Run: headless pygame with SDL's dummy video driver; simulated clock (each Clock.tick advances the game by its frame time, no real sleeping); random seed 0; keys injected as events and as key.get_pressed() state; no mouse input.
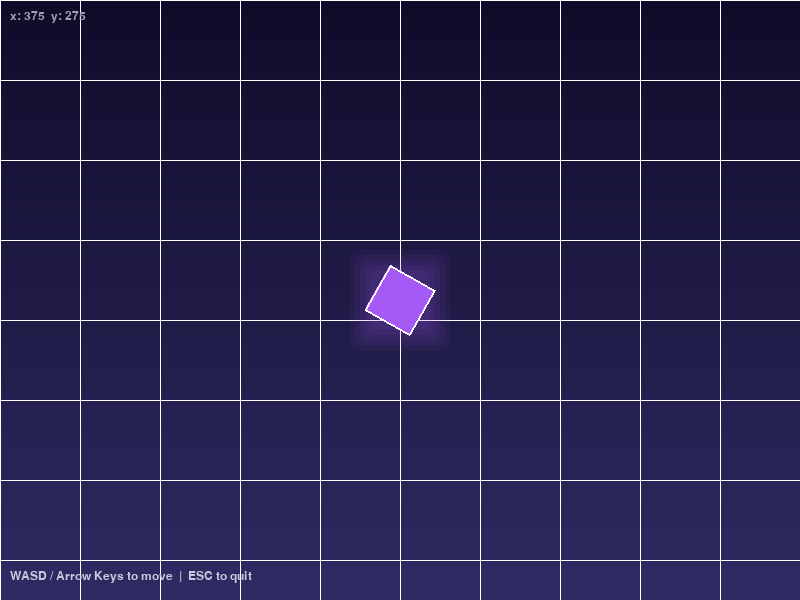
Frame 1 of 4 · flips 1–60 · no input
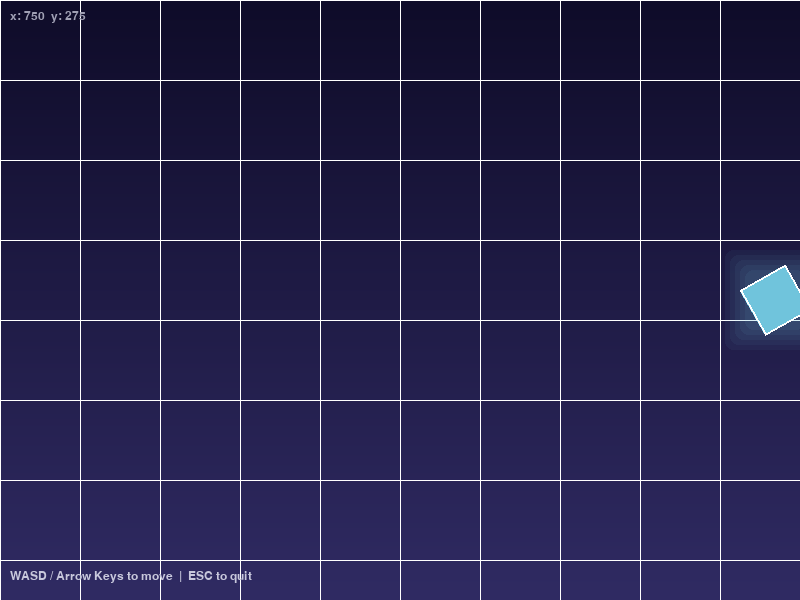
Frame 2 of 4 · flips 61–180 · tapped SPACE, RETURN · held RIGHT (→), D
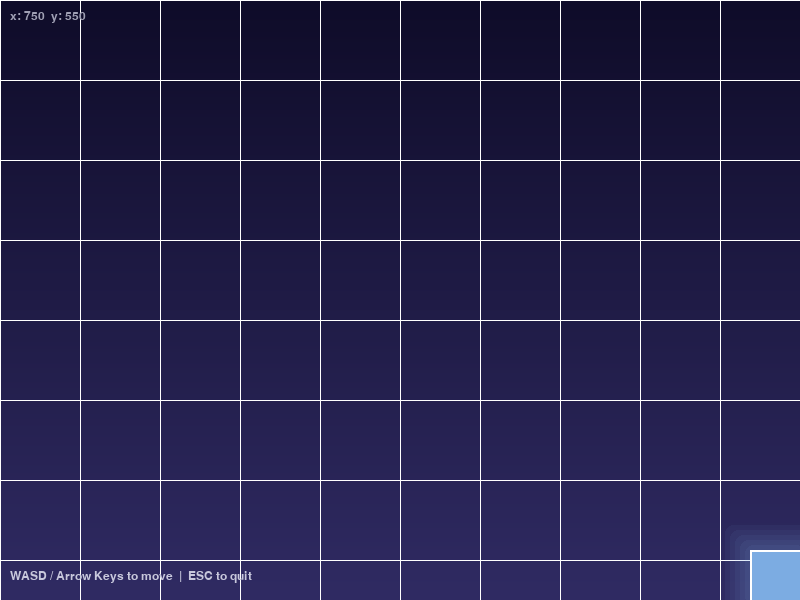
Frame 3 of 4 · flips 181–300 · held DOWN (↓), S
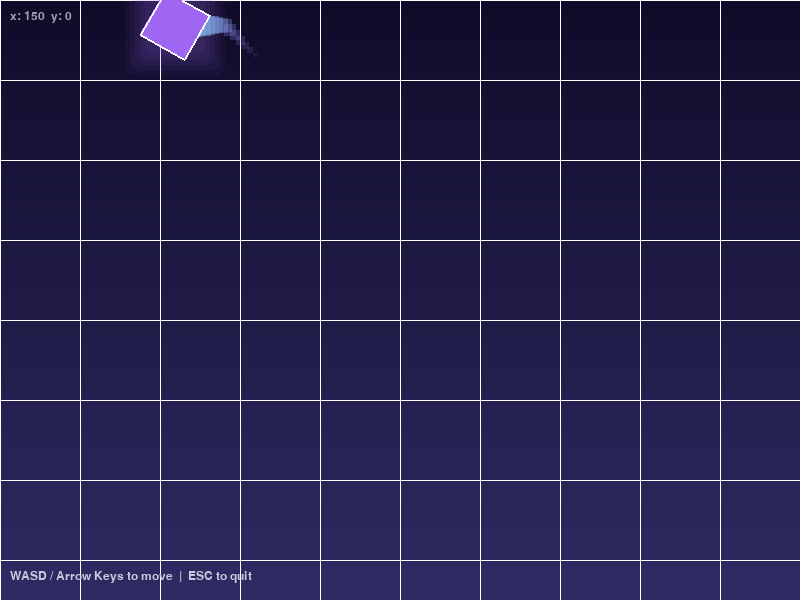
Frame 4 of 4 · flips 301–420 · held LEFT (←), A, UP (↑), W

The pygame program that drew these frames:

import pygame
import sys
import math

# --- Init ---
pygame.init()

WIDTH, HEIGHT = 800, 600
FPS = 60

screen = pygame.display.set_mode((WIDTH, HEIGHT))
pygame.display.set_caption("Moving Square")
clock = pygame.time.Clock()

# --- Colors ---
BG_TOP    = (15, 12, 41)
BG_BOTTOM = (48, 43, 99)
SQUARE_COLOR_A = (94, 234, 212)   # teal
SQUARE_COLOR_B = (168, 85, 247)   # purple
TRAIL_COLOR    = (255, 255, 255)
GLOW_COLOR     = (94, 234, 212, 60)

# --- Square settings ---
SQUARE_SIZE = 50
SPEED = 5

square_x = WIDTH  // 2 - SQUARE_SIZE // 2
square_y = HEIGHT // 2 - SQUARE_SIZE // 2

# Trail
trail = []
TRAIL_LENGTH = 20

# Rotation angle
angle = 0

# --- Helpers ---

def lerp_color(c1, c2, t):
    return tuple(int(c1[i] + (c2[i] - c1[i]) * t) for i in range(3))

def draw_gradient_bg(surface, top_color, bot_color):
    for y in range(HEIGHT):
        t = y / HEIGHT
        color = lerp_color(top_color, bot_color, t)
        pygame.draw.line(surface, color, (0, y), (WIDTH, y))

def draw_glow(surface, x, y, size, color, radius=30):
    glow_surf = pygame.Surface((size + radius * 2, size + radius * 2), pygame.SRCALPHA)
    for r in range(radius, 0, -5):
        alpha = int(80 * (1 - r / radius))
        pygame.draw.rect(
            glow_surf,
            (*color[:3], alpha),
            (radius - r, radius - r, size + r * 2, size + r * 2),
            border_radius=8
        )
    surface.blit(glow_surf, (x - radius, y - radius))

def draw_rotated_square(surface, color, cx, cy, size, angle_deg):
    half = size / 2
    corners = [
        (-half, -half),
        ( half, -half),
        ( half,  half),
        (-half,  half),
    ]
    rad = math.radians(angle_deg)
    cos_a, sin_a = math.cos(rad), math.sin(rad)
    rotated = [
        (cx + x * cos_a - y * sin_a,
         cy + x * sin_a + y * cos_a)
        for x, y in corners
    ]
    pygame.draw.polygon(surface, color, rotated)
    pygame.draw.polygon(surface, (255, 255, 255, 80), rotated, 2)

def draw_trail(surface, trail_points):
    for i, (tx, ty, ta) in enumerate(trail_points):
        alpha = int(180 * (i / len(trail_points)))
        t = i / len(trail_points)
        color = lerp_color(SQUARE_COLOR_B, SQUARE_COLOR_A, t)
        size = int(SQUARE_SIZE * 0.6 * (i / len(trail_points)))
        if size < 4:
            continue
        trail_surf = pygame.Surface((size, size), pygame.SRCALPHA)
        trail_surf.fill((*color, alpha))
        surface.blit(trail_surf, (tx - size // 2, ty - size // 2))

# --- HUD font ---
font = pygame.font.SysFont("Segoe UI", 18)

# --- Main loop ---
running = True
while running:
    dt = clock.tick(FPS)

    # Events
    for event in pygame.event.get():
        if event.type == pygame.QUIT:
            running = False
        if event.type == pygame.KEYDOWN:
            if event.key == pygame.K_ESCAPE:
                running = False

    # Movement
    keys = pygame.key.get_pressed()
    moving = False

    if keys[pygame.K_LEFT]  or keys[pygame.K_a]:
        square_x -= SPEED
        moving = True
    if keys[pygame.K_RIGHT] or keys[pygame.K_d]:
        square_x += SPEED
        moving = True
    if keys[pygame.K_UP]    or keys[pygame.K_w]:
        square_y -= SPEED
        moving = True
    if keys[pygame.K_DOWN]  or keys[pygame.K_s]:
        square_y += SPEED
        moving = True

    # Keep in bounds
    square_x = max(0, min(WIDTH  - SQUARE_SIZE, square_x))
    square_y = max(0, min(HEIGHT - SQUARE_SIZE, square_y))

    # Rotation
    if moving:
        angle += 4
    else:
        angle += 0.5   # slow spin when idle

    # Trail
    cx = square_x + SQUARE_SIZE // 2
    cy = square_y + SQUARE_SIZE // 2
    trail.append((cx, cy, angle))
    if len(trail) > TRAIL_LENGTH:
        trail.pop(0)

    # Pulsing color
    t_color = (math.sin(pygame.time.get_ticks() * 0.002) + 1) / 2
    square_color = lerp_color(SQUARE_COLOR_A, SQUARE_COLOR_B, t_color)

    # --- Draw ---
    draw_gradient_bg(screen, BG_TOP, BG_BOTTOM)

    # Grid lines (subtle)
    for gx in range(0, WIDTH, 80):
        pygame.draw.line(screen, (255, 255, 255, 10), (gx, 0), (gx, HEIGHT), 1)
    for gy in range(0, HEIGHT, 80):
        pygame.draw.line(screen, (255, 255, 255, 10), (0, gy), (WIDTH, gy), 1)

    draw_trail(screen, trail)
    draw_glow(screen, square_x, square_y, SQUARE_SIZE, square_color)
    draw_rotated_square(screen, square_color, cx, cy, SQUARE_SIZE, angle)

    # HUD
    hud = font.render("WASD / Arrow Keys to move  |  ESC to quit", True, (200, 200, 220))
    screen.blit(hud, (10, HEIGHT - 30))

    pos_text = font.render(f"x: {square_x}  y: {square_y}", True, (160, 160, 180))
    screen.blit(pos_text, (10, 10))

    pygame.display.flip()

pygame.quit()
sys.exit()
